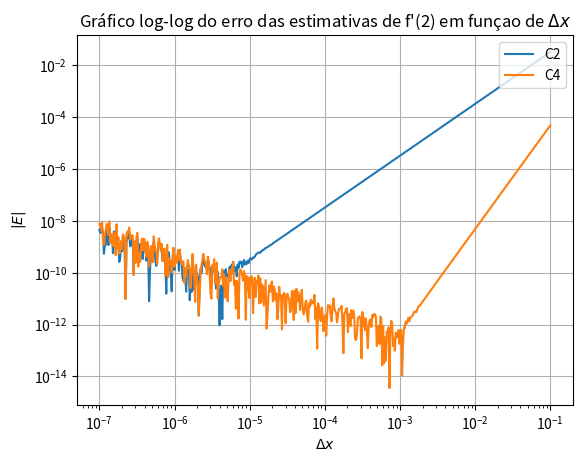
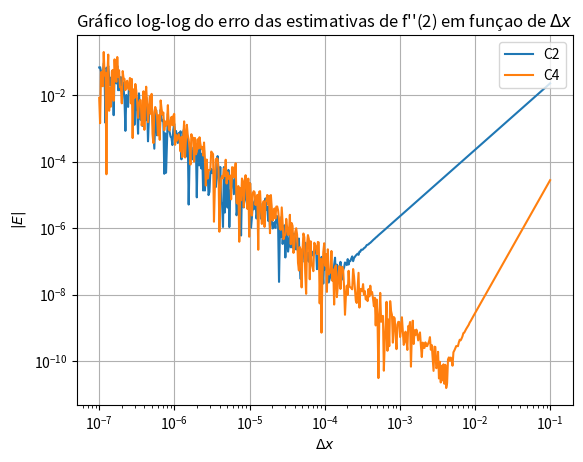
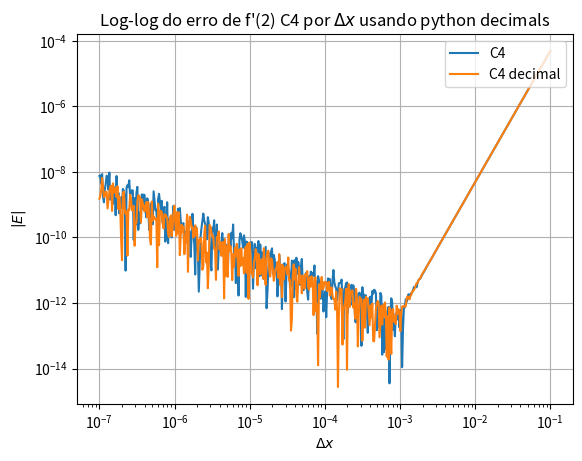

The matplotlib source for these figures, in order:
#///////////////////////////////////////////////////////
# [redacted]
#// [email redacted]	_____ ___  ___   //
# [redacted]
#////////////////////////////////	| |   \ \   |_|  //
#////////////////////////////////	\_'_/\_`_/__|    //
#///////////////////////////////////////////////////////

# Exercicio para calcular aproximacoes (FDM) de df/dx e d2f/dx2 para f(x) = e^(x)*sin(x)

import numpy as np
import matplotlib.pyplot as plt
from decimal import Decimal
from math import sin, cos

## f(x) definida como uma função python para simplificar sintaxe
def fdex(x):
    return np.exp(x) * np.sin(x)

def fdex_dec(x):
    return Decimal(x).exp() * Decimal(sin(x))

x=2
print( format(fdex(x), '.20f') )
print( format(fdex_dec(x), '.20f') )

## Analiticamente temos:
def dfdex(x):
    return np.exp(x) * (np.sin(x) + np.cos(x))

def ddfdex(x):
    return np.exp(x) * np.cos(x) * 2

def dfdex_dec(x):
    return Decimal(x).exp() * Decimal(sin(x) + cos(x))

## Aproximacoes por FDM
def cent2_dfdex(x, dx):
    if not(dx == 0): # segurança
        return (-fdex(x-dx) + fdex(x+dx))/ (2*dx)
    else:
        dx = 0.001
        return (-fdex(x-dx) + fdex(x+dx))/ (2*dx)

def cent4_dfdex(x, dx):
    if not(dx == 0):
        return (fdex(x-2*dx) -8*fdex(x-dx) + 8*fdex(x+dx) - fdex(x+2*dx))/ (12*dx)
    else:
        dx = 0.001
        return (fdex(x-2*dx) -8*fdex(x-dx) + 8*fdex(x+dx) - fdex(x+2*dx))/ (12*dx)

# d_fx 'C4' usando representacao decimal do Python
def cent4_dfdex_dec(x, dx):
    dx = Decimal(dx)
    if not(dx == 0):
        return (fdex_dec(x-2*dx) -8*fdex_dec(x-dx) + 8*fdex_dec(x+dx) - fdex_dec(x+2*dx))/ (12*dx)
    else:
        dx = 0.001
        return (fdex_dec(x-2*dx) -8*fdex_dec(x-dx) + 8*fdex_dec(x+dx) - fdex_dec(x+2*dx))/ (12*dx)

def cent2_ddfdex(x, dx):    # na vdd central 3
    if not(dx == 0):
        return (fdex(x-dx) -2*fdex(x) + fdex(x+dx))/ (dx*dx)
    else:
        dx = 0.001
        return (fdex(x-dx) -2*fdex(x) + fdex(x+dx))/ (dx*dx)

def cent4_ddfdex(x, dx):    # na vdd central 5
    if not(dx == 0):
        return (-fdex(x-2*dx) +16*fdex(x-dx) -30*fdex(x) + 16*fdex(x+dx) - fdex(x+2*dx))/ (12*dx*dx)
    else:
        dx = 0.001
        return (-fdex(x-2*dx) +16*fdex(x-dx) -30*fdex(x) + 16*fdex(x+dx) - fdex(x+2*dx))/ (12*dx*dx)


x = 2
anl_dfdex = dfdex(x)
anl_ddfdex = ddfdex(x)
anl_dfdex_dec = dfdex_dec(x)

num_step = 500
step = np.logspace(-7,-1,num_step)
estC2dfdex = np.zeros(np.size(step))
estC4dfdex = estC2dfdex.copy()
estC2Ddfdex = estC2dfdex.copy()
estC4Ddfdex = estC2dfdex.copy()
errC4dfdex_dec = estC2dfdex.copy()

for i in range(step.size):
    estC2dfdex[i]     = cent2_dfdex(x,step[i])
    estC4dfdex[i]     = cent4_dfdex(x,step[i])
    estC2Ddfdex[i]    = cent2_ddfdex(x,step[i])
    estC4Ddfdex[i]    = cent4_ddfdex(x,step[i])
    errC4dfdex_dec[i] = anl_dfdex_dec - cent4_dfdex_dec(x,step[i])

##  Absolute Error Plots (log-log):

plt.figure()
plt.loglog(step, abs(anl_dfdex*np.ones(num_step) - estC2dfdex), label='C2' )
plt.loglog(step, abs(anl_dfdex*np.ones(num_step) - estC4dfdex), label='C4' )
plt.title('Gráfico log-log do erro das estimativas de f\'(2) em funçao de $\Delta x$')
plt.xlabel('$\Delta x$')
plt.ylabel('$|E|$')
plt.legend(loc='upper right')
plt.grid()
plt.show(block=False)


plt.figure()
plt.loglog(step, abs(anl_ddfdex*np.ones(num_step) - estC2Ddfdex), label='C2' )
plt.loglog(step, abs(anl_ddfdex*np.ones(num_step) - estC4Ddfdex), label='C4' )
plt.title('Gráfico log-log do erro das estimativas de f\'\'(2) em funçao de $\Delta x$')
plt.xlabel('$\Delta x$')
plt.ylabel('$|E|$')
plt.legend(loc='upper right')
plt.grid()
plt.show(block=False)

plt.figure()
plt.loglog(step, abs(anl_dfdex*np.ones(num_step) - estC4dfdex), label='C4' )
plt.loglog(step, abs(errC4dfdex_dec), label='C4 decimal' )
plt.title('Log-log do erro de f\'(2) C4 por $\Delta x$ usando python decimals')
plt.xlabel('$\Delta x$')
plt.ylabel('$|E|$')
plt.legend(loc='upper right')
plt.grid()
plt.show(block=True)


